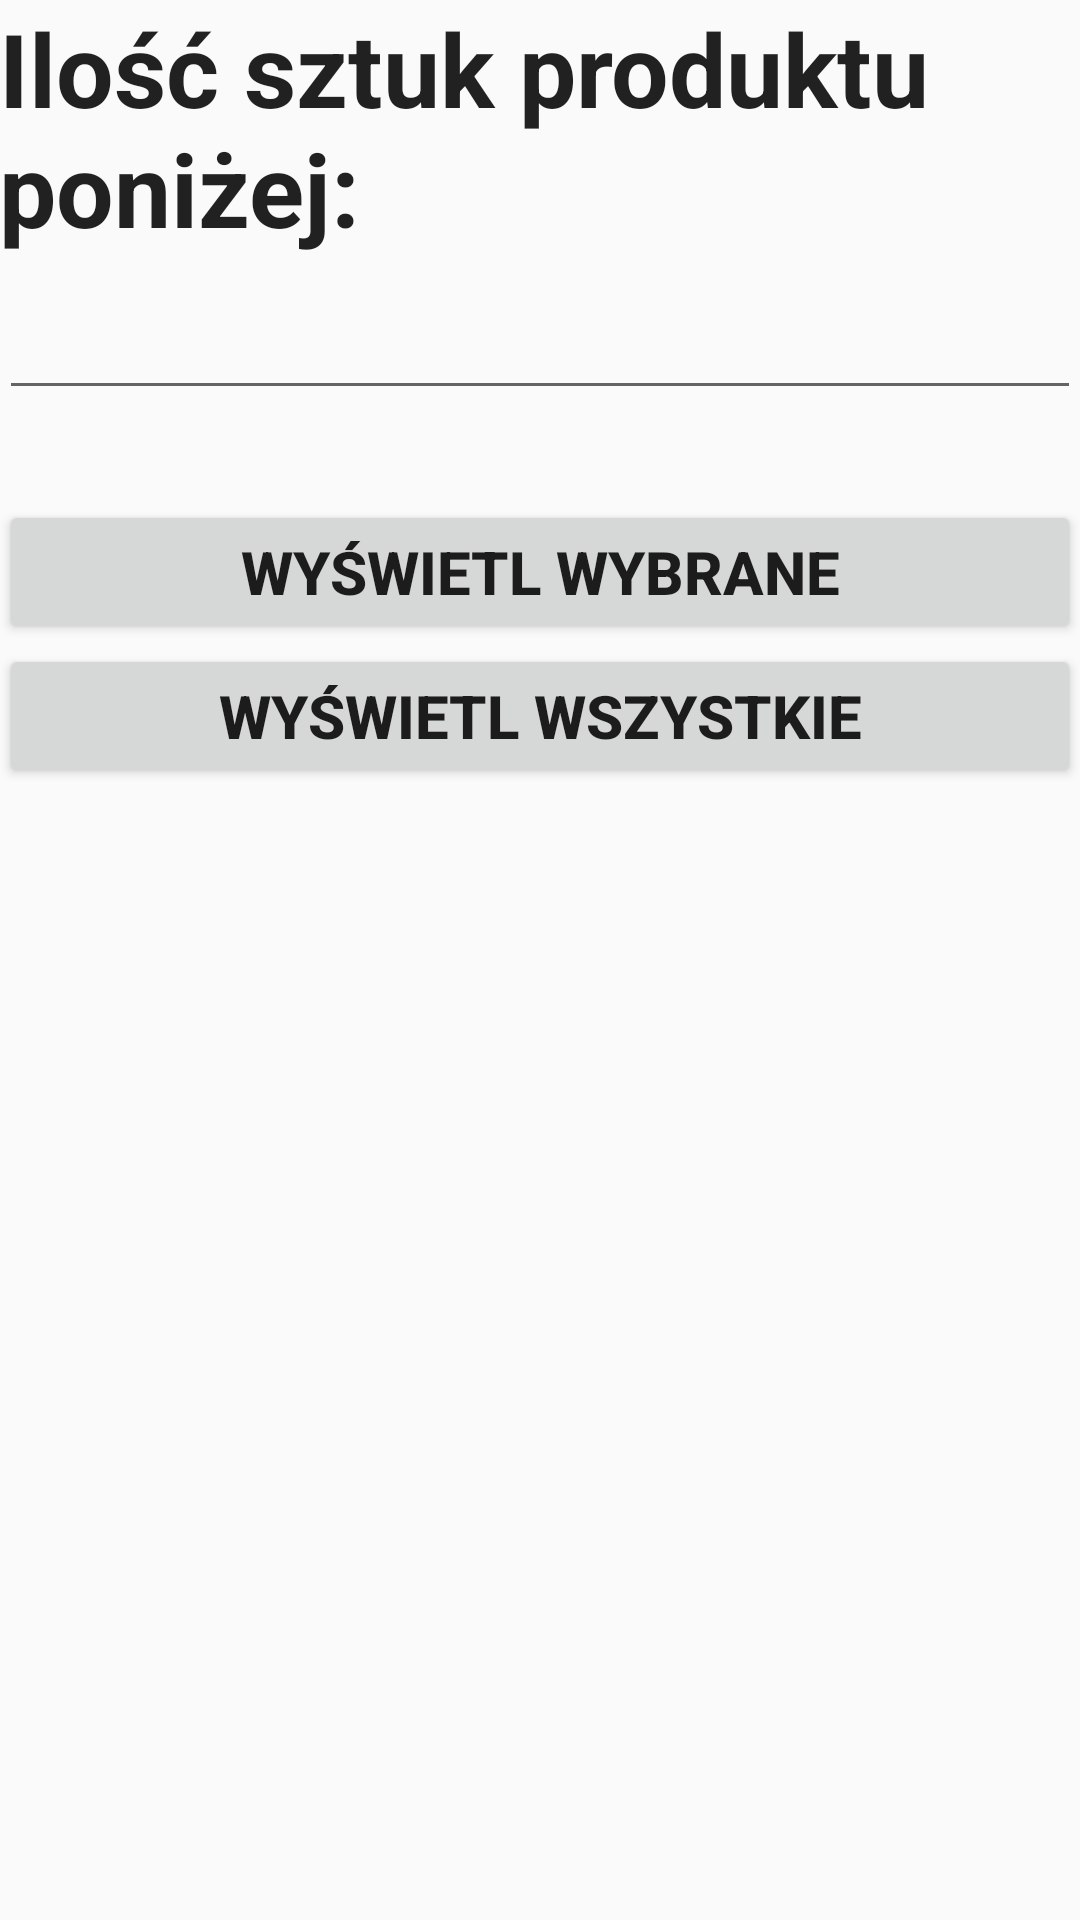

Produce the Android XML layout that renders to this screen, including the resource entries it uses.
<!-- AndroidManifest.xml: application theme AppTheme -->
<!-- res/layout/activity_product_list_chooser.xml -->
<?xml version="1.0" encoding="utf-8"?>
<RelativeLayout xmlns:android="http://schemas.android.com/apk/res/android"
    xmlns:tools="http://schemas.android.com/tools"
    android:layout_width="match_parent"
    android:layout_height="match_parent"
    android:paddingBottom="@dimen/activity_vertical_margin"
    android:paddingLeft="@dimen/activity_horizontal_margin"
    android:paddingRight="@dimen/activity_horizontal_margin"
    android:paddingTop="@dimen/activity_vertical_margin"
    tools:context=".activities.productList.ProductListChooser">

    <TextView
        android:id="@+id/plchooser_title"
        android:layout_width="wrap_content"
        android:layout_height="wrap_content"
        android:layout_alignParentTop="true"
        android:layout_centerHorizontal="true"
        android:text="@string/max_quantity_to_show"
        android:textAppearance="?android:attr/textAppearanceLarge"
        android:textIsSelectable="true"
        android:textSize="34dp"
        android:textStyle="bold" />

    <EditText
        android:id="@+id/plchooser_quantity"
        android:layout_width="fill_parent"
        android:layout_height="wrap_content"
        android:layout_below="@+id/plchooser_title"
        android:layout_centerHorizontal="true"
        android:layout_marginTop="10dp"
        android:ems="10"
        android:inputType="number" />

    <Button
        android:id="@+id/plchoooser_show_selected"
        android:layout_width="fill_parent"
        android:layout_height="wrap_content"
        android:layout_below="@+id/plchooser_quantity"
        android:layout_centerHorizontal="true"
        android:layout_marginTop="30dp"
        android:text="@string/show_selected"
        android:textSize="20sp"
        android:textStyle="bold" />

    <Button
        android:id="@+id/plchooser_show_all"
        android:layout_width="fill_parent"
        android:layout_height="wrap_content"
        android:layout_below="@+id/plchoooser_show_selected"
        android:layout_centerHorizontal="true"
        android:text="@string/show_all"
        android:textSize="20sp"
        android:textStyle="bold" />
</RelativeLayout>
<!-- resources referenced by this layout -->
<resources>
  <string name="max_quantity_to_show">Ilość sztuk produktu poniżej:</string>
  <string name="show_all">Wyświetl wszystkie</string>
  <string name="show_selected">Wyświetl wybrane</string>
  <style name="AppTheme" parent="Theme.AppCompat.Light.NoActionBar">
          
      </style>
</resources>
